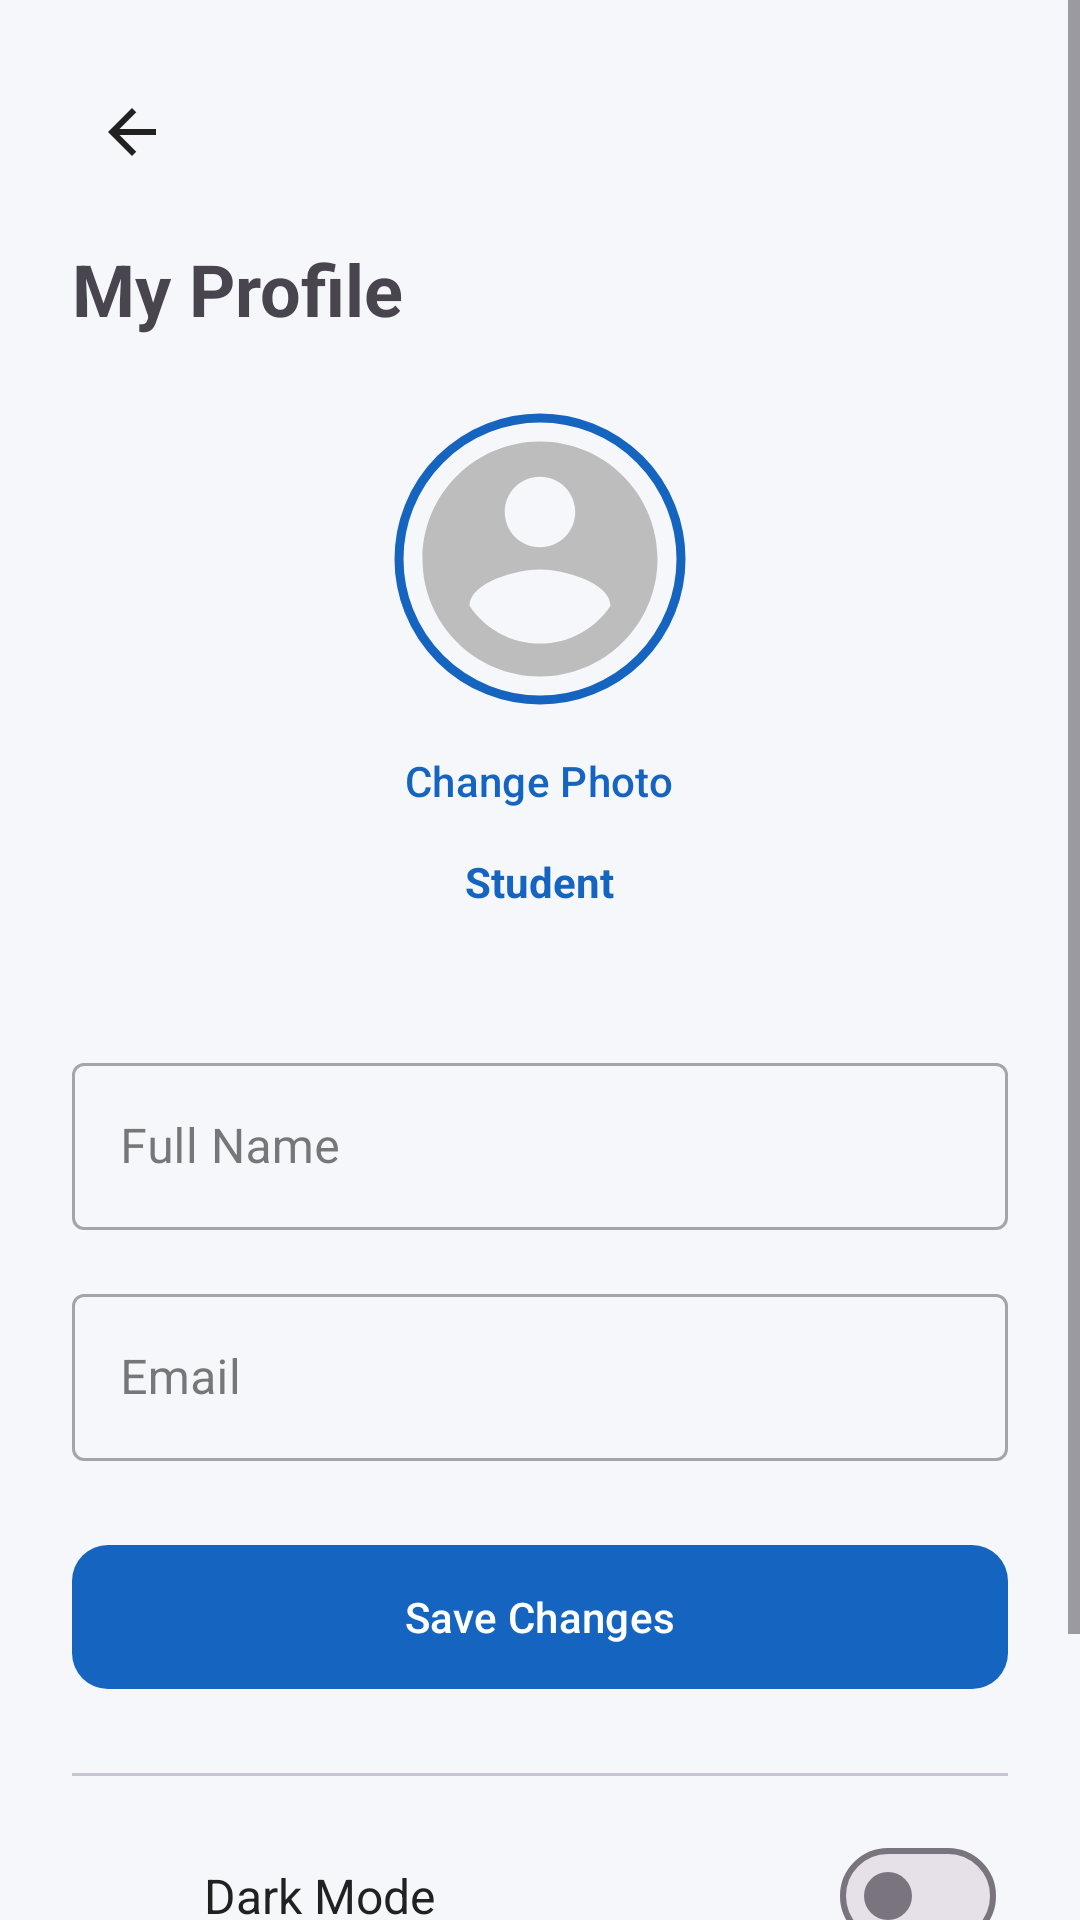

Write the Android layout XML for this screen, with the resource values it uses.
<!-- AndroidManifest.xml: application theme Theme.ATILMS -->
<!-- res/layout/activity_profile.xml -->
<?xml version="1.0" encoding="utf-8"?>
<ScrollView
    xmlns:android="http://schemas.android.com/apk/res/android"
    xmlns:app="http://schemas.android.com/apk/res-auto"
    android:layout_width="match_parent"
    android:layout_height="match_parent"
    android:background="@color/background_light">

    <LinearLayout
        android:layout_width="match_parent"
        android:layout_height="wrap_content"
        android:orientation="vertical"
        android:padding="24dp">

        <ImageButton android:id="@+id/btnBack" android:layout_width="40dp" android:layout_height="40dp"
            android:background="?attr/selectableItemBackgroundBorderless" android:src="@drawable/ic_back" />

        <TextView
            android:layout_width="wrap_content"
            android:layout_height="wrap_content"
            android:layout_marginTop="16dp"
            android:text="My Profile"
            android:textSize="24sp"
            android:textStyle="bold" />

        
        <FrameLayout
            android:layout_width="match_parent"
            android:layout_height="wrap_content"
            android:layout_marginTop="24dp"
            android:gravity="center">

            <com.google.android.material.imageview.ShapeableImageView
                android:id="@+id/ivProfile"
                android:layout_width="100dp"
                android:layout_height="100dp"
                android:layout_gravity="center"
                android:padding="3dp"
                android:src="@drawable/ic_profile_placeholder"
                app:shapeAppearanceOverlay="@style/CircleImage"
                app:strokeColor="@color/primary_blue"
                app:strokeWidth="3dp" />
        </FrameLayout>

        <com.google.android.material.button.MaterialButton
            android:id="@+id/btnChangePhoto"
            style="@style/Widget.Material3.Button.TextButton"
            android:layout_width="wrap_content"
            android:layout_height="wrap_content"
            android:layout_gravity="center"
            android:text="Change Photo" />

        <TextView
            android:id="@+id/tvRole"
            android:layout_width="wrap_content"
            android:layout_height="wrap_content"
            android:layout_gravity="center"
            android:text="Student"
            android:textColor="@color/primary_blue"
            android:textStyle="bold" />

        <TextView
            android:id="@+id/tvExtraInfo"
            android:layout_width="wrap_content"
            android:layout_height="wrap_content"
            android:layout_gravity="center"
            android:layout_marginTop="4dp"
            android:textColor="@color/text_secondary"
            android:textSize="13sp" />

        <com.google.android.material.textfield.TextInputLayout
            android:id="@+id/tilFullName"
            style="@style/Widget.MaterialComponents.TextInputLayout.OutlinedBox"
            android:layout_width="match_parent"
            android:layout_height="wrap_content"
            android:layout_marginTop="24dp"
            android:hint="Full Name">
            <com.google.android.material.textfield.TextInputEditText
                android:id="@+id/etFullName"
                android:layout_width="match_parent"
                android:layout_height="wrap_content" />
        </com.google.android.material.textfield.TextInputLayout>

        <com.google.android.material.textfield.TextInputLayout
            android:id="@+id/tilEmail"
            style="@style/Widget.MaterialComponents.TextInputLayout.OutlinedBox"
            android:layout_width="match_parent"
            android:layout_height="wrap_content"
            android:layout_marginTop="16dp"
            android:hint="Email">
            <com.google.android.material.textfield.TextInputEditText
                android:id="@+id/etEmail"
                android:layout_width="match_parent"
                android:layout_height="wrap_content"
                android:inputType="textEmailAddress" />
        </com.google.android.material.textfield.TextInputLayout>

        <com.google.android.material.button.MaterialButton
            android:id="@+id/btnSave"
            android:layout_width="match_parent"
            android:layout_height="56dp"
            android:layout_marginTop="24dp"
            android:text="Save Changes"
            app:cornerRadius="12dp"
            app:backgroundTint="@color/primary_blue" />

        <com.google.android.material.divider.MaterialDivider
            android:layout_width="match_parent"
            android:layout_height="wrap_content"
            android:layout_marginTop="24dp" />

        <LinearLayout
            android:layout_width="match_parent"
            android:layout_height="wrap_content"
            android:layout_marginTop="16dp"
            android:gravity="center_vertical"
            android:orientation="horizontal"
            android:paddingHorizontal="4dp">

            <ImageView
                android:layout_width="24dp"
                android:layout_height="24dp"
                android:src="@drawable/ic_dark_mode"
                app:tint="@color/text_primary" />

            <TextView
                android:layout_width="0dp"
                android:layout_height="wrap_content"
                android:layout_marginStart="16dp"
                android:layout_weight="1"
                android:text="Dark Mode"
                android:textColor="@color/text_primary"
                android:textSize="16sp" />

            <com.google.android.material.materialswitch.MaterialSwitch
                android:id="@+id/switchDarkMode"
                android:layout_width="wrap_content"
                android:layout_height="wrap_content" />
        </LinearLayout>

        <com.google.android.material.button.MaterialButton
            android:id="@+id/btnLogout"
            style="@style/Widget.Material3.Button.OutlinedButton"
            android:layout_width="match_parent"
            android:layout_height="56dp"
            android:layout_marginTop="16dp"
            android:text="Logout"
            android:textColor="@color/error_red"
            app:cornerRadius="12dp"
            app:strokeColor="@color/error_red" />

    </LinearLayout>
</ScrollView>
<!-- resources referenced by this layout -->
<resources>
  <color name="background_light">#F5F7FA</color>
  <color name="error_red">#E53935</color>
  <color name="primary_blue">#1565C0</color>
  <color name="text_primary">#212121</color>
  <color name="text_secondary">#757575</color>
  <!-- drawable ic_back (drawable) -->
  <vector xmlns:android="http://schemas.android.com/apk/res/android"
      android:width="24dp" android:height="24dp"
      android:viewportWidth="24" android:viewportHeight="24">
      <path android:fillColor="#212121"
          android:pathData="M20,11H7.83l5.59,-5.59L12,4l-8,8 8,8 1.41,-1.41L7.83,13H20v-2z" />
  </vector>
  <!-- drawable ic_profile_placeholder (drawable) -->
  <vector xmlns:android="http://schemas.android.com/apk/res/android"
      android:width="48dp" android:height="48dp"
      android:viewportWidth="24" android:viewportHeight="24">
      <path android:fillColor="#BDBDBD"
          android:pathData="M12,2C6.48,2 2,6.48 2,12s4.48,10 10,10 10,-4.48 10,-10S17.52,2 12,2zM12,5c1.66,0 3,1.34 3,3s-1.34,3 -3,3 -3,-1.34 -3,-3 1.34,-3 3,-3zM12,19.2c-2.5,0 -4.71,-1.28 -6,-3.22 0.03,-1.99 4,-3.08 6,-3.08 1.99,0 5.97,1.09 6,3.08 -1.29,1.94 -3.5,3.22 -6,3.22z" />
  </vector>
  <style name="CircleImage" parent="">
          <item name="cornerFamily">rounded</item>
          <item name="cornerSize">50%</item>
      </style>
  <style name="Theme.ATILMS" parent="Theme.Material3.Light.NoActionBar">
          <item name="colorPrimary">@color/primary_blue</item>
          <item name="colorPrimaryDark">@color/primary_dark</item>
          <item name="colorAccent">@color/accent</item>
          <item name="android:colorBackground">@color/background_light</item>
          <item name="android:statusBarColor">@color/primary_dark</item>
          <item name="android:navigationBarColor">@color/white</item>
  
          
          <item name="colorSurface">@color/card_background</item>
          <item name="colorOnSurface">@color/text_primary</item>
          <item name="colorSurfaceVariant">@color/background_light</item>
          <item name="colorOnSurfaceVariant">@color/text_secondary</item>
      </style>
  <color name="primary_dark">#0D47A1</color>
  <color name="accent">#FF6F00</color>
  <color name="white">#FFFFFF</color>
  <color name="card_background">#FFFFFF</color>
</resources>
